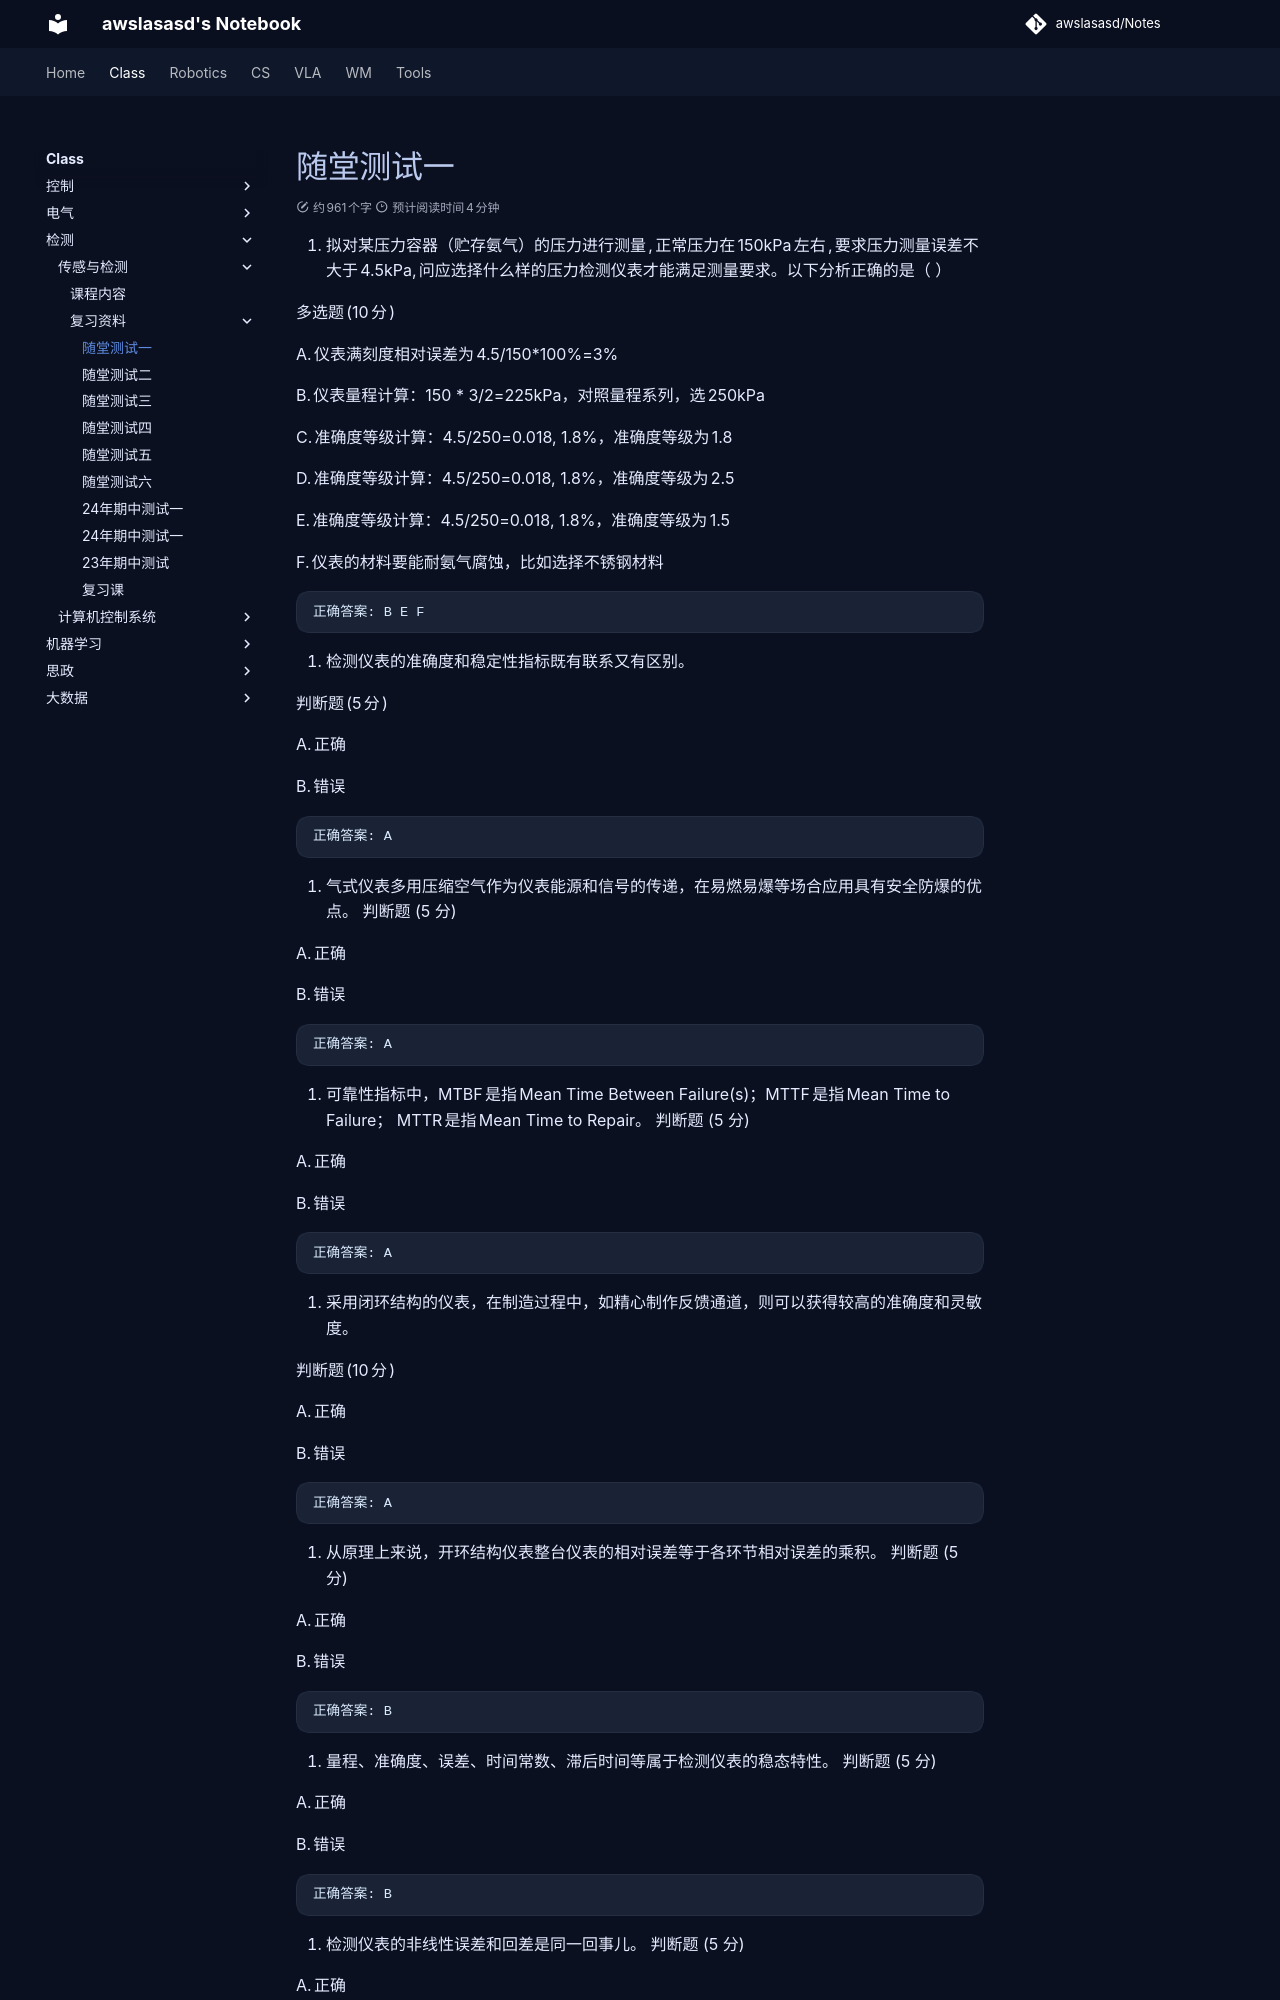

repository: awslasasd/awslasasd.github.io · page: Class/class_source/C_S01/c1.1/index.html · generator: mkdocs

1. 拟对某压力容器（贮存氨气）的压力进行测量,正常压力在150kPa左右,要求压力测量误差不大于4.5kPa,问应选择什么样的压力检测仪表才能满足测量要求。以下分析正确的是（    ）

   多选题 (10 分)


   A.仪表满刻度相对误差为 4.5/150*100%=3%

   B.仪表量程计算：150 * 3/2=225kPa，对照量程系列，选250kPa

   C.准确度等级计算：4.5/250=0.018, 1.8%，准确度等级为1.8

   D.准确度等级计算：4.5/250=0.018, 1.8%，准确度等级为2.5

   E.准确度等级计算：4.5/250=0.018, 1.8%，准确度等级为1.5

   F.仪表的材料要能耐氨气腐蚀，比如选择不锈钢材料

   ```
   正确答案: B E F
   ```

   

2. 检测仪表的准确度和稳定性指标既有联系又有区别。

   判断题 (5 分)


   A.正确

   B.错误

   ```
   正确答案: A
   ```

   

3. 气式仪表多用压缩空气作为仪表能源和信号的传递，在易燃易爆等场合应用具有安全防爆的优点。
   判断题 (5 分)


   A.正确

   B.错误

   ```
   正确答案: A
   ```

   

4. 可靠性指标中，MTBF 是指Mean Time Between Failure(s)；MTTF是指Mean Time to Failure； MTTR是指 Mean Time to Repair。
   判断题 (5 分)


   A.正确

   B.错误

   ```
   正确答案: A
   ```

   

5. 采用闭环结构的仪表，在制造过程中，如精心制作反馈通道，则可以获得较高的准确度和灵敏度。

   判断题 (10 分)


   A.正确

   B.错误

   ```
   正确答案: A
   ```
